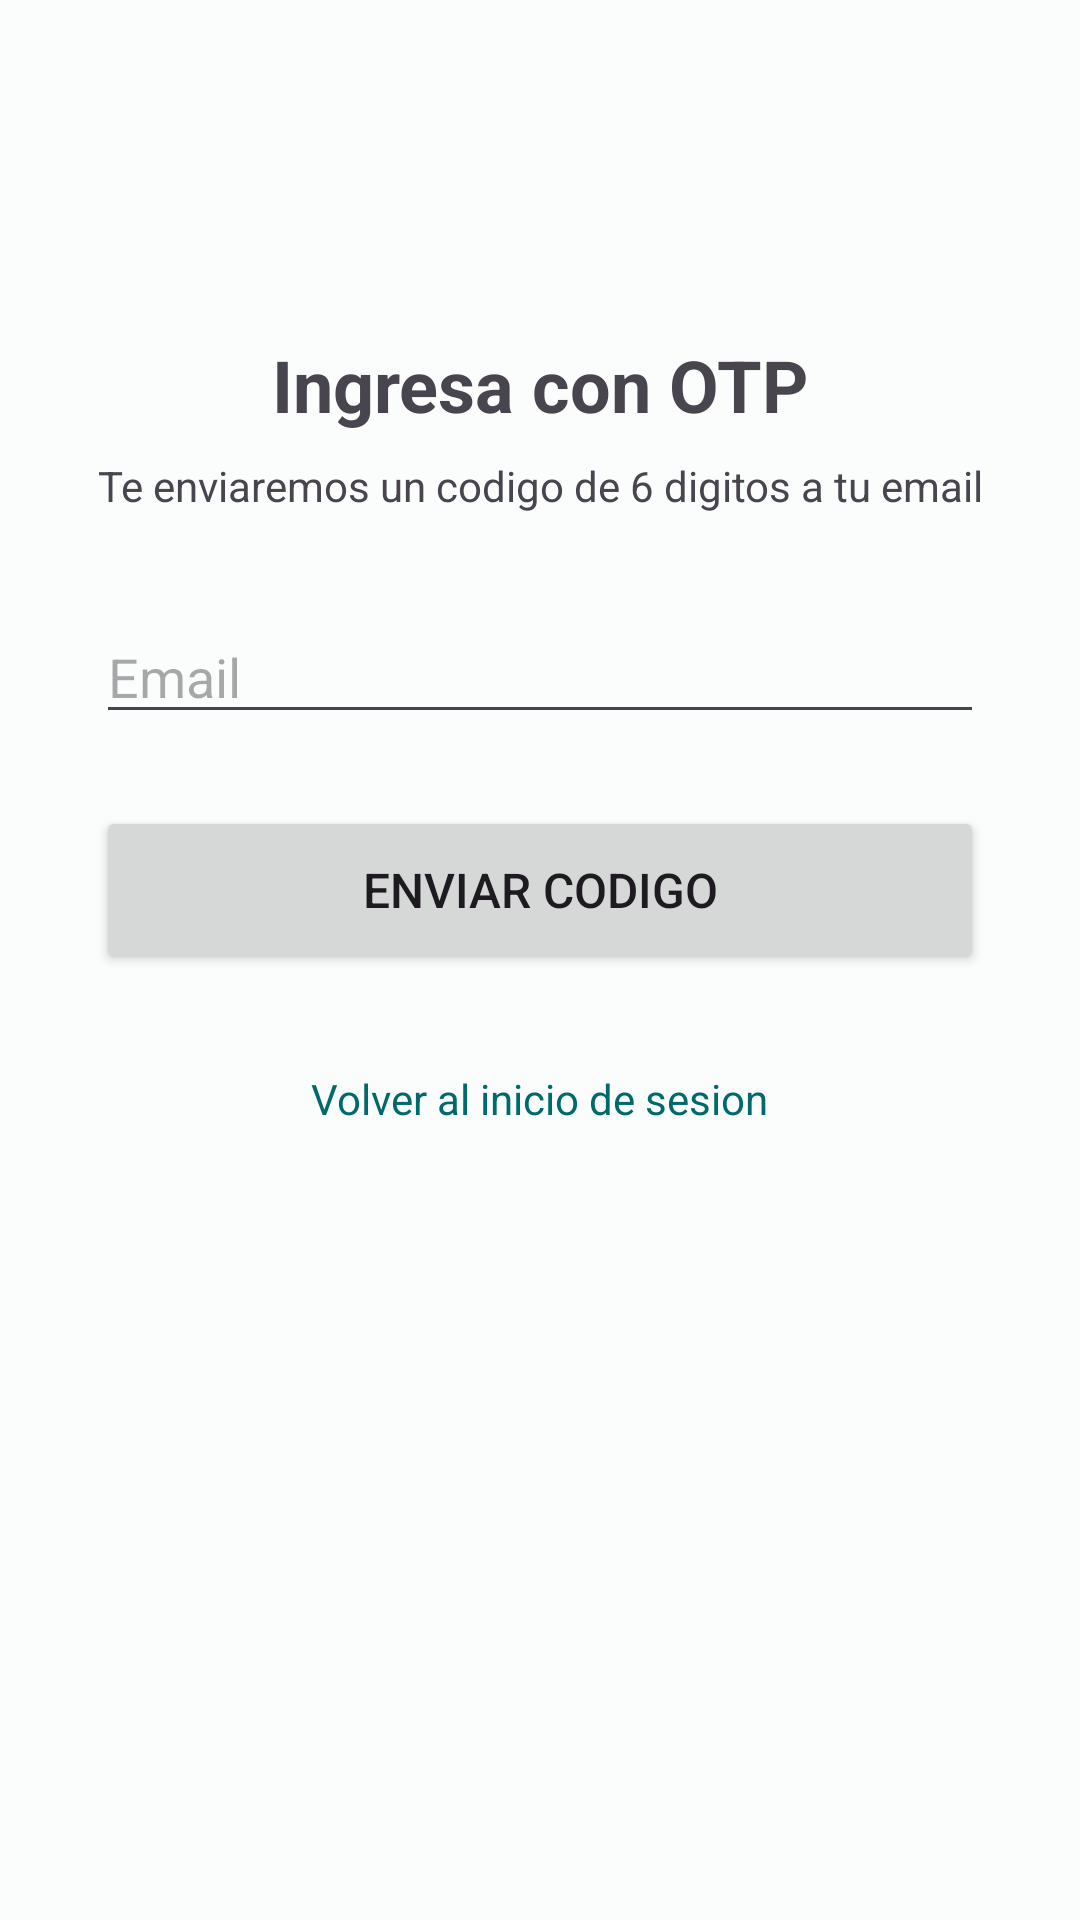

Produce the Android XML layout that renders to this screen, including the resource entries it uses.
<!-- AndroidManifest.xml: application theme Theme.AndroidApp -->
<!-- res/layout/fragment_otp_request.xml -->
<?xml version="1.0" encoding="utf-8"?>
<ScrollView
    xmlns:android="http://schemas.android.com/apk/res/android"
    android:layout_width="match_parent"
    android:layout_height="match_parent"
    android:fillViewport="true">

    <LinearLayout
        android:layout_width="match_parent"
        android:layout_height="wrap_content"
        android:orientation="vertical"
        android:gravity="center_horizontal"
        android:padding="32dp">

        <TextView
            android:layout_width="wrap_content"
            android:layout_height="wrap_content"
            android:text="@string/otp_request_title"
            android:textSize="24sp"
            android:textStyle="bold"
            android:layout_marginTop="80dp"
            android:layout_marginBottom="8dp" />

        <TextView
            android:layout_width="wrap_content"
            android:layout_height="wrap_content"
            android:text="@string/otp_request_subtitle"
            android:textSize="14sp"
            android:gravity="center"
            android:layout_marginBottom="32dp" />

        <EditText
            android:id="@+id/etEmail"
            android:layout_width="match_parent"
            android:layout_height="wrap_content"
            android:hint="@string/otp_request_email"
            android:inputType="textEmailAddress"
            android:maxLines="1"
            android:layout_marginBottom="24dp" />

        <Button
            android:id="@+id/btnSendOtp"
            android:layout_width="match_parent"
            android:layout_height="56dp"
            android:text="@string/otp_request_button"
            android:textSize="16sp" />

        <ProgressBar
            android:id="@+id/progressBar"
            android:layout_width="wrap_content"
            android:layout_height="wrap_content"
            android:layout_marginTop="16dp"
            android:visibility="gone" />

        <TextView
            android:id="@+id/tvError"
            android:layout_width="match_parent"
            android:layout_height="wrap_content"
            android:textColor="@color/md_theme_error"
            android:textSize="14sp"
            android:gravity="center"
            android:layout_marginTop="8dp"
            android:visibility="gone" />

        <TextView
            android:id="@+id/tvLoginLink"
            android:layout_width="wrap_content"
            android:layout_height="wrap_content"
            android:text="@string/otp_back_to_login"
            android:textColor="?attr/colorPrimary"
            android:textSize="14sp"
            android:layout_marginTop="24dp"
            android:padding="8dp" />

    </LinearLayout>
</ScrollView>
<!-- resources referenced by this layout -->
<resources>
  <color name="md_theme_error">#BA1A1A</color>
  <string name="otp_back_to_login">Volver al inicio de sesion</string>
  <string name="otp_request_button">Enviar Codigo</string>
  <string name="otp_request_email">Email</string>
  <string name="otp_request_subtitle">Te enviaremos un codigo de 6 digitos a tu email</string>
  <string name="otp_request_title">Ingresa con OTP</string>
  <style name="Theme.AndroidApp" parent="Base.Theme.AndroidApp" />
  <style name="Base.Theme.AndroidApp" parent="Theme.Material3.DayNight.NoActionBar">
          <item name="colorPrimary">@color/md_theme_primary</item>
          <item name="colorOnPrimary">@color/md_theme_onPrimary</item>
          <item name="colorPrimaryContainer">@color/md_theme_primaryContainer</item>
          <item name="colorOnPrimaryContainer">@color/md_theme_onPrimaryContainer</item>
          <item name="colorSecondary">@color/md_theme_secondary</item>
          <item name="colorOnSecondary">@color/md_theme_onSecondary</item>
          <item name="colorSecondaryContainer">@color/md_theme_secondaryContainer</item>
          <item name="colorOnSecondaryContainer">@color/md_theme_onSecondaryContainer</item>
          <item name="colorTertiary">@color/md_theme_tertiary</item>
          <item name="colorOnTertiary">@color/md_theme_onTertiary</item>
          <item name="colorTertiaryContainer">@color/md_theme_tertiaryContainer</item>
          <item name="colorOnTertiaryContainer">@color/md_theme_onTertiaryContainer</item>
          <item name="colorError">@color/md_theme_error</item>
          <item name="colorOnError">@color/md_theme_onError</item>
          <item name="colorErrorContainer">@color/md_theme_errorContainer</item>
          <item name="colorOnErrorContainer">@color/md_theme_onErrorContainer</item>
          <item name="android:colorBackground">@color/md_theme_background</item>
          <item name="colorOnBackground">@color/md_theme_onBackground</item>
          <item name="colorSurface">@color/md_theme_surface</item>
          <item name="colorOnSurface">@color/md_theme_onSurface</item>
          <item name="colorSurfaceVariant">@color/md_theme_surfaceVariant</item>
          <item name="colorOnSurfaceVariant">@color/md_theme_onSurfaceVariant</item>
          <item name="colorOutline">@color/md_theme_outline</item>
          <item name="colorOutlineVariant">@color/md_theme_outlineVariant</item>
      </style>
  <color name="md_theme_primary">#006A6A</color>
  <color name="md_theme_onPrimary">#FFFFFF</color>
  <color name="md_theme_primaryContainer">#6FF7F6</color>
  <color name="md_theme_onPrimaryContainer">#002020</color>
  <color name="md_theme_secondary">#4A6363</color>
  <color name="md_theme_onSecondary">#FFFFFF</color>
  <color name="md_theme_secondaryContainer">#CCE8E7</color>
  <color name="md_theme_onSecondaryContainer">#051F1F</color>
  <color name="md_theme_tertiary">#4B607C</color>
  <color name="md_theme_onTertiary">#FFFFFF</color>
  <color name="md_theme_tertiaryContainer">#D3E3FD</color>
  <color name="md_theme_onTertiaryContainer">#041C35</color>
  <color name="md_theme_onError">#FFFFFF</color>
  <color name="md_theme_errorContainer">#FFDAD6</color>
  <color name="md_theme_onErrorContainer">#410002</color>
  <color name="md_theme_background">#FAFDFC</color>
  <color name="md_theme_onBackground">#191C1C</color>
  <color name="md_theme_surface">#FAFDFC</color>
  <color name="md_theme_onSurface">#191C1C</color>
  <color name="md_theme_surfaceVariant">#DAE5E4</color>
  <color name="md_theme_onSurfaceVariant">#3F4948</color>
  <color name="md_theme_outline">#6F7978</color>
  <color name="md_theme_outlineVariant">#BEC9C8</color>
</resources>
